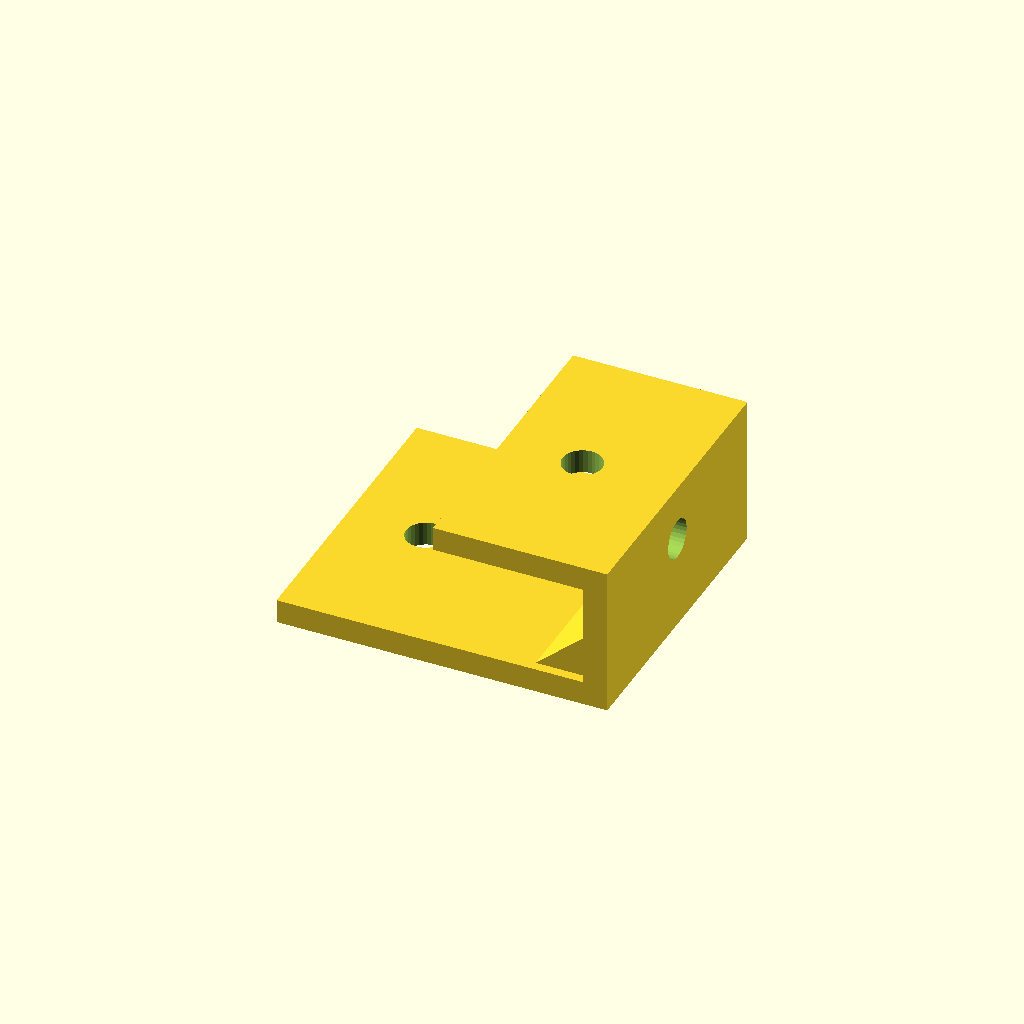
Cell 1: rendered with the file's own defaults.
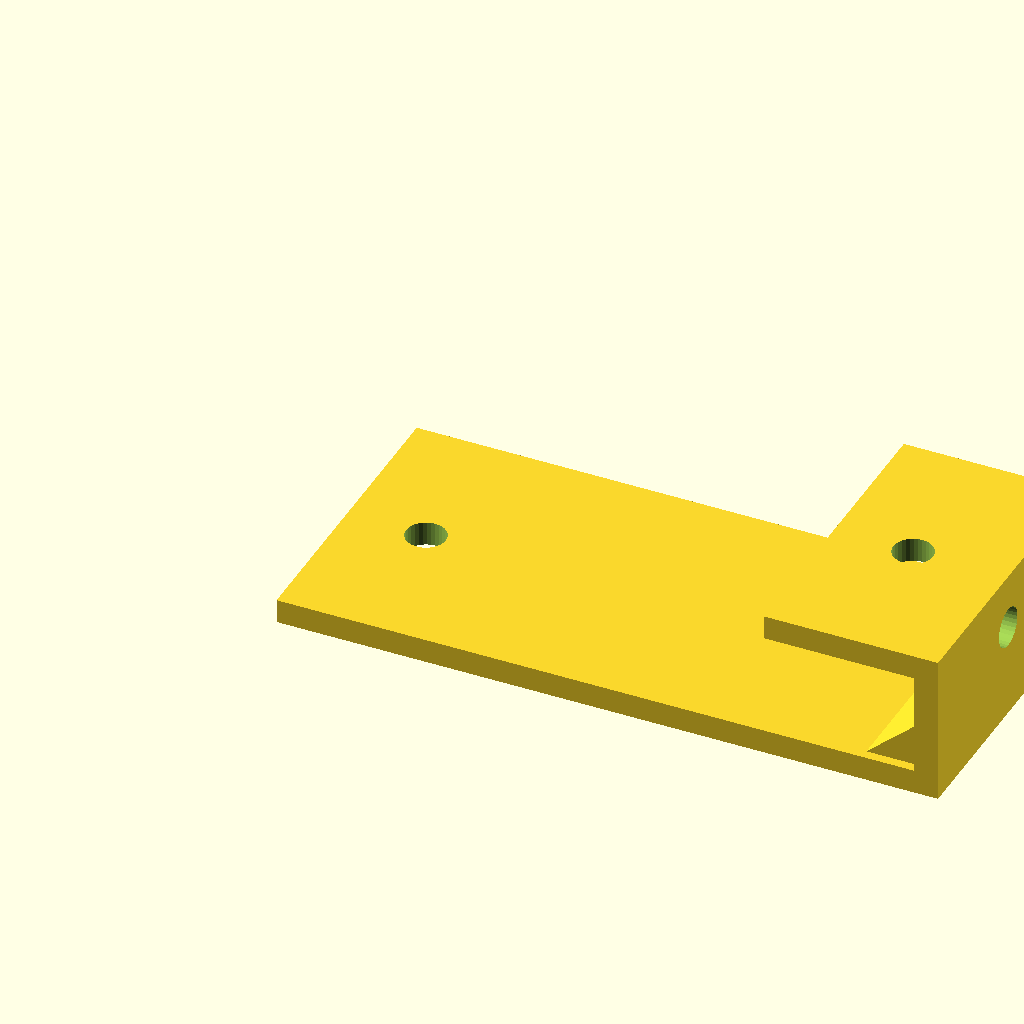
Cell 2: the same model with foot_len = 110.
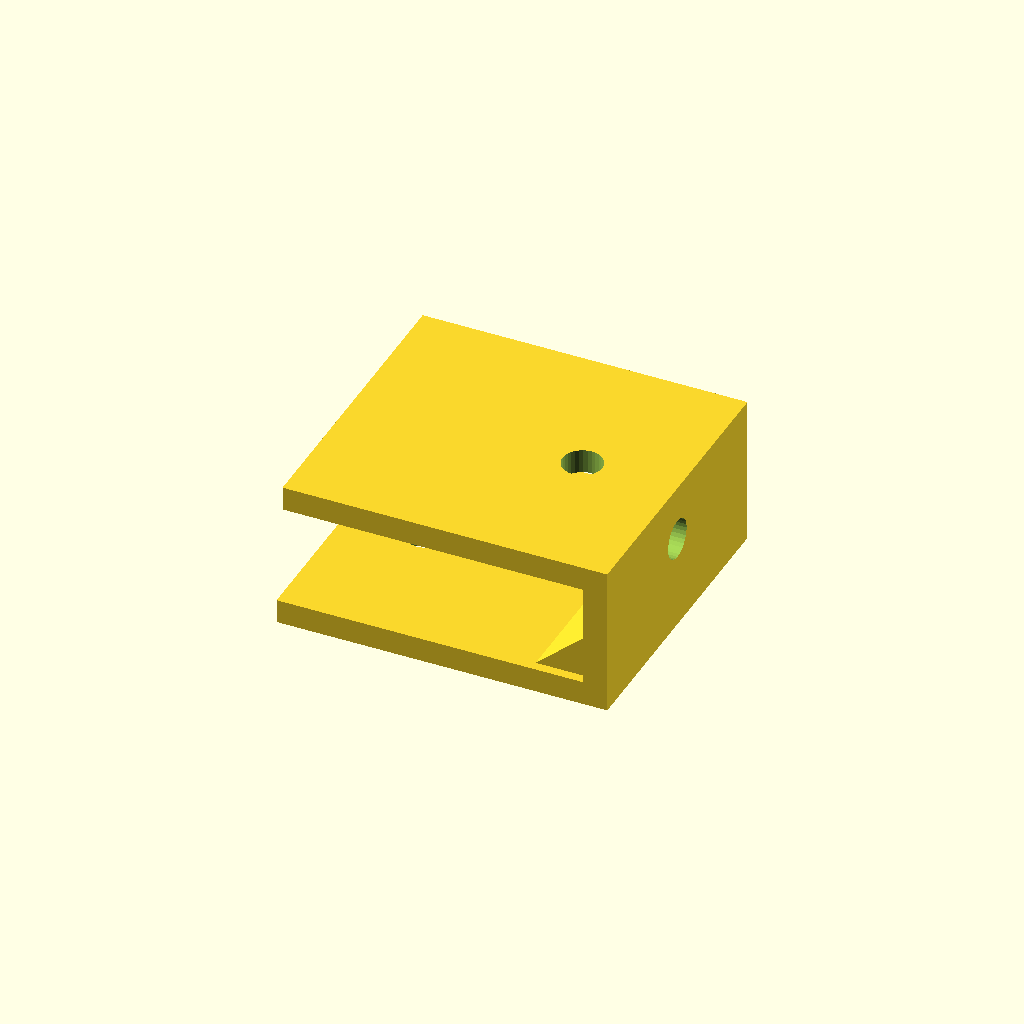
Cell 3 — top_len set to 50, the other parameters unchanged.
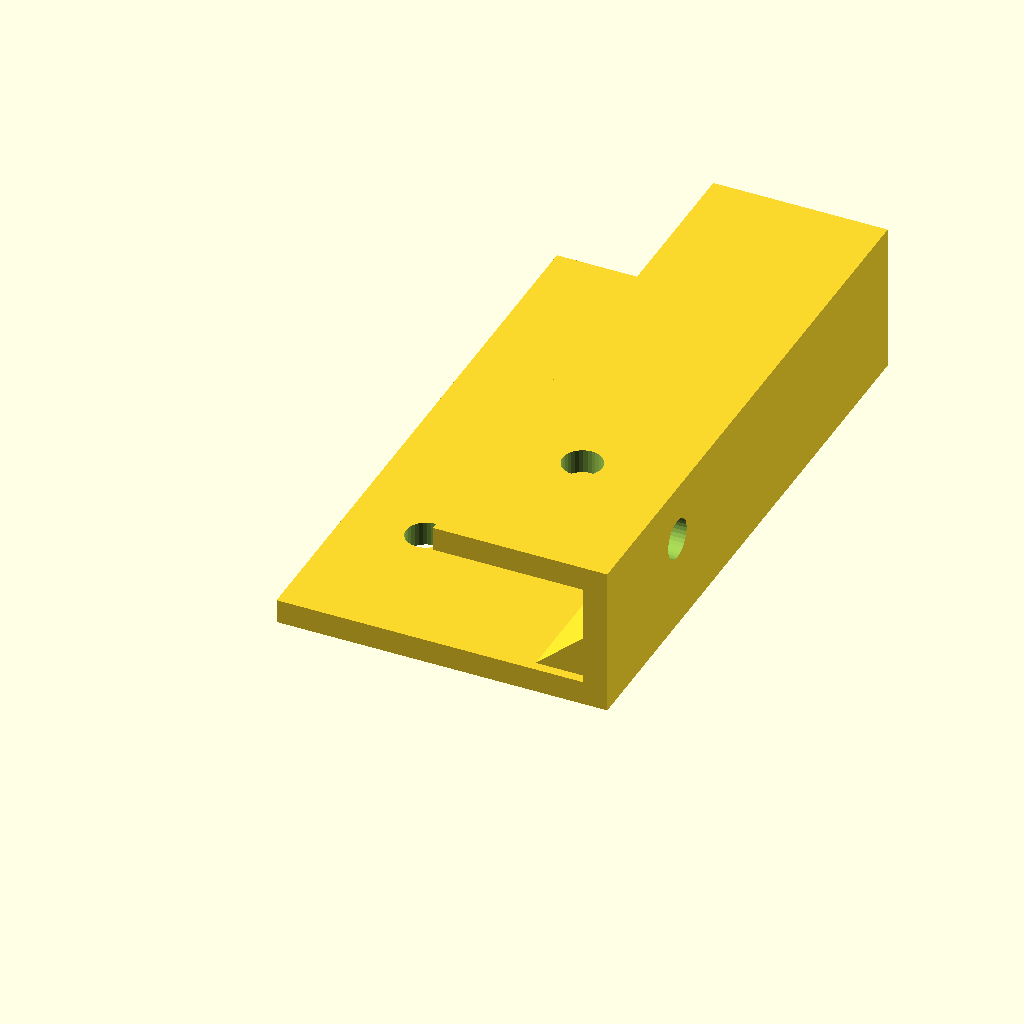
Cell 4 — depth set to 100, the other parameters unchanged.
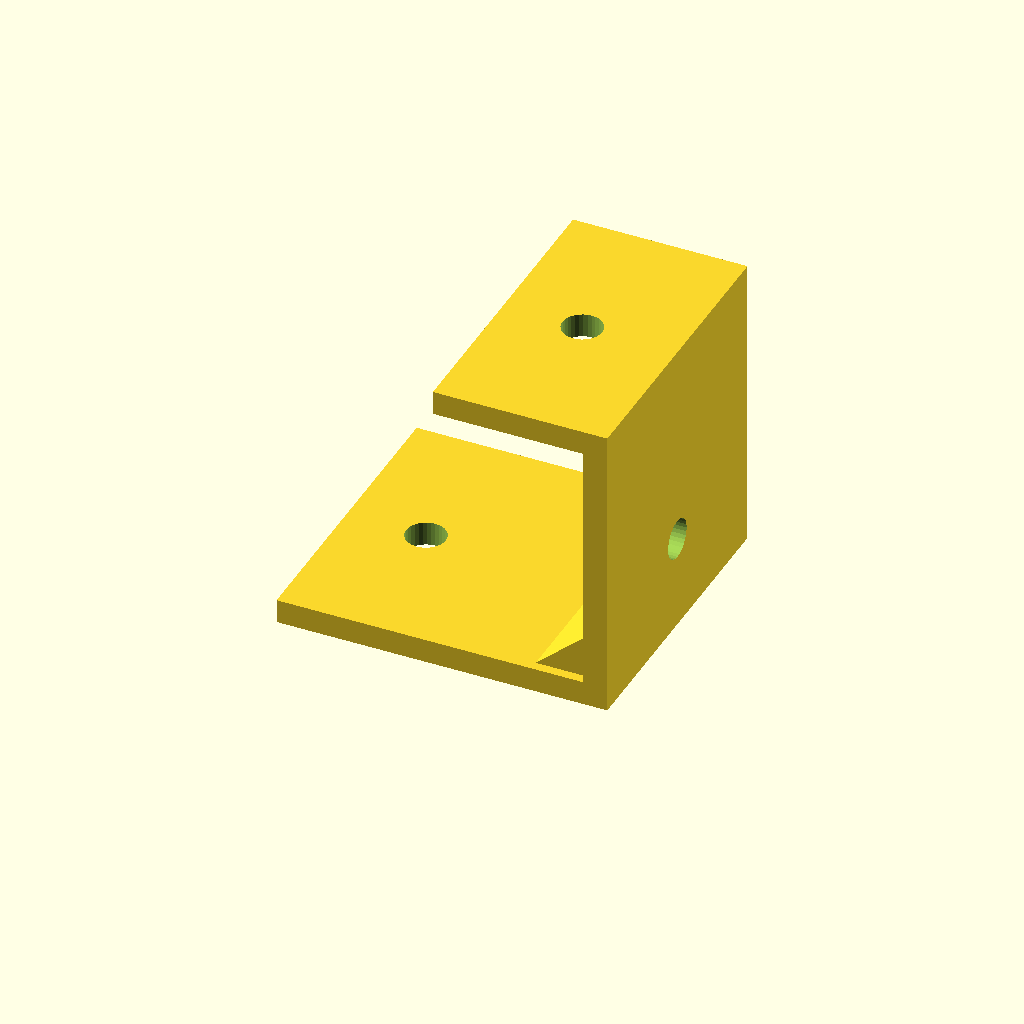
Cell 5 — step_h set to 50, the other parameters unchanged.
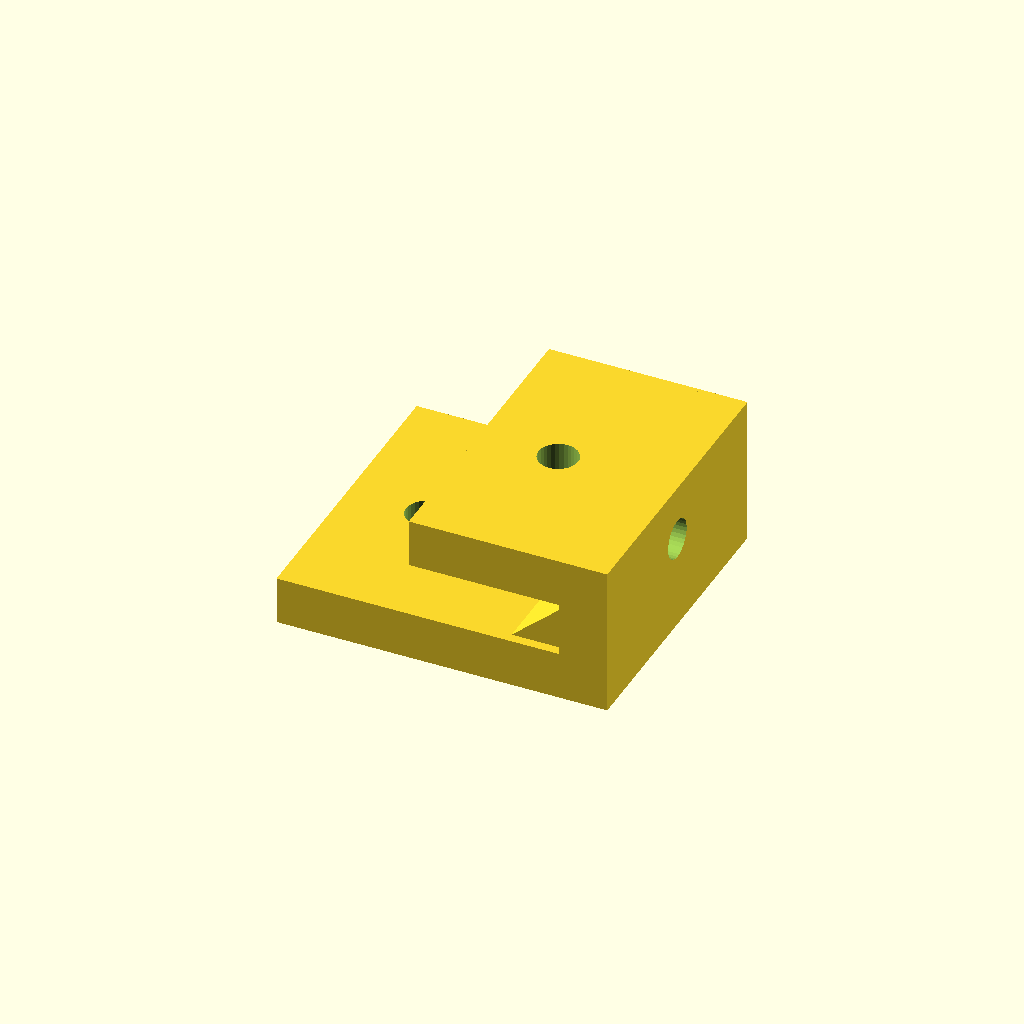
Cell 6 — plate_t set to 8, the other parameters unchanged.
All cells are drawn from one camera (rotation 55°, 0°, 25°, orthographic, colour scheme Cornfield), so only the parameter changes between them.
The OpenSCAD source (optional_data/data/gen2/zbrackets/part_0062.scad):
$fn = 32;

// ----------------------------------------------------------------------
// Z-bracket: 55 x 50 x 25 mm
// ----------------------------------------------------------------------

// --- parameters (mm) ---
foot_len = 55;            // lower foot length, X
top_len = 25;             // upper foot length, X
depth = 50;               // bracket width, Y
step_h = 25;              // overall rise, Z
plate_t = 4;              // plate thickness
hole_d = 6.6;             // clearance for M6
rib_len = 10.5;           // gusset leg
rib_sink = 1.6;           // gusset overlap into the plates

module hole_z(px, py, z0) {
  translate([px, py, z0 - 2.5]) cylinder(h = plate_t + 5, d = hole_d);
}
module hole_x(py, pz) {
  translate([-2.5, py, pz]) rotate([0, 90, 0]) cylinder(h = plate_t + 5, d = hole_d);
}
module gusset(x0) {
  translate([x0, depth - rib_sink, 0])
    rotate([90, 0, 0])
      linear_extrude(height = depth - 2 * rib_sink)
        polygon(points = [[rib_sink, plate_t - rib_sink],
                          [rib_sink, plate_t - rib_sink + rib_len],
                          [-rib_len, plate_t - rib_sink]]);
}

difference() {
  union() {
    cube([foot_len, depth, plate_t]);
    /* web, overlapping the lower foot */
    translate([foot_len - plate_t, 0, 0]) cube([plate_t, depth, step_h]);
    /* upper foot, sunk into the web */
    translate([foot_len - plate_t - top_len, 0, step_h - plate_t]) cube([top_len + plate_t, depth, plate_t]);
    gusset(foot_len - plate_t);
  }
  hole_z(13.2, 25, 0);
  translate([foot_len - plate_t - 11.8, 0, 0]) hole_z(0, 25, step_h - plate_t);
  translate([foot_len - plate_t, 0, 0]) hole_x(25, 15.7);
}
Customizer parameters (derived from the source; name, type, default, range or options):
foot_len: number, default 55
top_len: number, default 25
depth: number, default 50
step_h: number, default 25
plate_t: number, default 4
hole_d: number, default 6.6
rib_len: number, default 10.5
rib_sink: number, default 1.6
